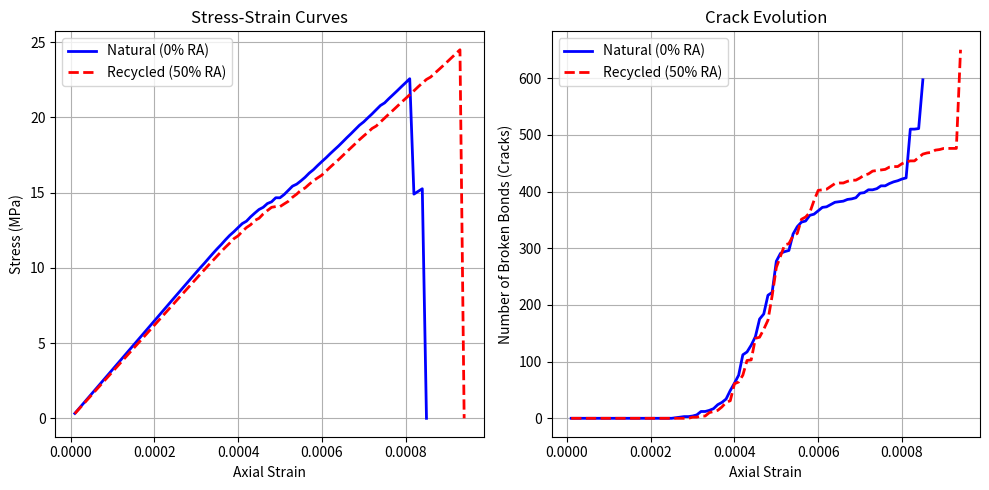
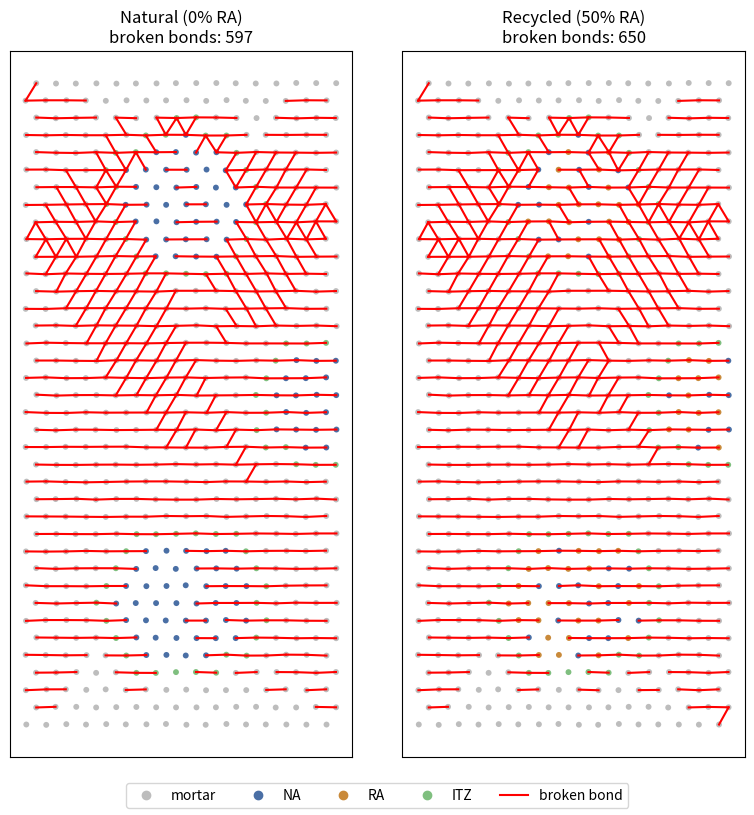

Generate these figures, in order, with matplotlib:
# -*- coding: utf-8 -*-
"""
Simplified 2D mesoscale model of Natural vs. Recycled Aggregate Concrete under
uniaxial compression -- pure Python version (no YADE needed).

Same idea as the YADE/CPM script: particles on a 2D lattice, three phases
(mortar / aggregate / ITZ), cohesive bonds between neighbours whose stiffness
and strength come from the phase factors, displacement-controlled compression,
and counting of broken bonds. Instead of explicit DEM dynamics it uses a
quasi-static bonded-particle (lattice) solver: at each load step the
equilibrium is solved with a sparse linear system, and overstressed bonds
(tension, shear with friction, or crushing) are broken one at a time, the most
critical first, until the network is stable again.

Requirements:  pip install numpy scipy matplotlib
Run:           python rac_lattice.py
"""

import math
import numpy as np
import scipy.sparse as sp
import scipy.sparse.linalg as spla
from scipy.spatial import cKDTree
import matplotlib
matplotlib.use('Agg')
import matplotlib.pyplot as plt

# ============================================================
# 1. PARAMETERS
# ============================================================
young_mortar   = 25e9           # Pa
sigmaT_mortar  = 3.5e6          # Pa, tensile strength
frictionAngle  = math.atan(0.8)
shear_ratio    = 0.25           # shear/normal bond stiffness ratio
shear_strength = 2.0            # bond cohesion in shear, relative to tensile strength
compressive_ratio = 10.0        # bond compressive strength / tensile strength (concrete ~ 10)
strength_scatter = 0.2          # +/- 20% random bond strength (material heterogeneity)

factor_NA  = 2.0                # Natural Aggregate (stiff)
factor_RA  = 1.2                # Recycled Aggregate (softer, represents old mortar)
factor_ITZ = 0.6                # ITZ (weak interface)

width  = 0.10                   # m
height = 0.20                   # m
rMean  = 0.003                  # m
rFuzz  = 0.10                   # +/- radius variation
jitter = 0.05                   # position perturbation, fraction of rMean
thickness = 2 * rMean           # out-of-plane thickness for stress conversion
intRadius = 1.3                 # neighbour detection range for bonds

strainStep  = 1e-5              # axial strain increment per load step
finalStrain = 0.015             # hard stop
residualStop = 0.10             # also stop once stress falls below 10% of peak

MORTAR, NA, RA, ITZ = 0, 1, 2, 3
PHASE_NAMES = ['mortar', 'NA', 'RA', 'ITZ']


# ============================================================
# 2. GEOMETRY
# ============================================================
def make_specimen(recycled_fraction, seed=42):
    rng = np.random.default_rng(seed)
    dx, dy = 2 * rMean, math.sqrt(3) * rMean
    nx, ny = int(width / dx), int(height / dy)

    pos, rad, row_of = [], [], []
    for j in range(ny):
        y = -height / 2 + rMean + j * dy
        offset = rMean if j % 2 else 0.0
        for k in range(nx):
            x = -width / 2 + rMean + offset + k * dx
            if x > width / 2 - rMean + 1e-12:
                continue
            pos.append((x + jitter * rMean * (2 * rng.random() - 1),
                        y + jitter * rMean * (2 * rng.random() - 1)))
            rad.append(rMean * (1 + rFuzz * (2 * rng.random() - 1)))
            row_of.append(j)
    pos, rad, row_of = np.array(pos), np.array(rad), np.array(row_of)
    n = len(pos)

    # Aggregate zones (same geometry as the YADE script)
    x, y = pos[:, 0], pos[:, 1]
    in_agg = ((x**2 + (y - 0.06)**2) < 0.02**2) | \
             ((x**2 + (y + 0.06)**2) < 0.02**2) | \
             (((x - 0.04)**2 + y**2) < 0.015**2)
    phase = np.full(n, MORTAR)
    rand = rng.random(n)
    phase[in_agg] = np.where(rand[in_agg] < recycled_fraction, RA, NA)

    # Bonds between neighbours
    tree = cKDTree(pos)
    pairs = np.array(sorted(tree.query_pairs(r=intRadius * 2 * rad.max())))
    d = np.linalg.norm(pos[pairs[:, 1]] - pos[pairs[:, 0]], axis=1)
    keep = d < intRadius * (rad[pairs[:, 0]] + rad[pairs[:, 1]])
    pairs = pairs[keep]

    # ITZ: mortar particles bonded to an aggregate particle
    agg = np.isin(phase, [NA, RA])
    itz = np.zeros(n, bool)
    a, b = pairs[:, 0], pairs[:, 1]
    itz[a[agg[b] & (phase[a] == MORTAR)]] = True
    itz[b[agg[a] & (phase[b] == MORTAR)]] = True
    phase[itz] = ITZ

    bottom = np.where(row_of == 0)[0]
    top = np.where(row_of == ny - 1)[0]
    return pos, rad, phase, pairs, bottom, top, rng


def bond_properties(pos, rad, phase, pairs, rng):
    factor = np.array([1.0, factor_NA, factor_RA, factor_ITZ])
    E_p, sT_p = young_mortar * factor[phase], sigmaT_mortar * factor[phase]
    i, j = pairs[:, 0], pairs[:, 1]

    vec = pos[j] - pos[i]
    L = np.linalg.norm(vec, axis=1)
    nvec = vec / L[:, None]
    tvec = np.column_stack([-nvec[:, 1], nvec[:, 0]])

    E_b = 2 * E_p[i] * E_p[j] / (E_p[i] + E_p[j])       # series (harmonic) stiffness
    sT_b = np.minimum(sT_p[i], sT_p[j])                  # weakest phase governs
    sT_b *= 1 + strength_scatter * (2 * rng.random(len(pairs)) - 1)

    A = thickness * (rad[i] + rad[j])                    # bond cross-section
    kn = E_b * A / L
    ks = shear_ratio * kn
    Fn_max = sT_b * A
    Fs_max = shear_strength * Fn_max
    Fc_max = compressive_ratio * Fn_max
    return nvec, tvec, kn, ks, Fn_max, Fs_max, Fc_max


# ============================================================
# 3. SOLVER
# ============================================================
def assemble(n, pairs, nvec, tvec, kn, ks, alive):
    i, j = pairs[alive, 0], pairs[alive, 1]
    nv, tv, kn_, ks_ = nvec[alive], tvec[alive], kn[alive], ks[alive]
    # 2x2 bond stiffness: kn n n^T + ks t t^T
    k = (kn_[:, None, None] * nv[:, :, None] * nv[:, None, :] +
         ks_[:, None, None] * tv[:, :, None] * tv[:, None, :])
    dofs = np.column_stack([2 * i, 2 * i + 1, 2 * j, 2 * j + 1])
    sign = np.array([1, 1, -1, -1])
    ke = np.tile(k, (1, 2, 2)) * (sign[:, None] * sign[None, :])[None]
    rows = np.repeat(dofs, 4, axis=1).ravel()
    cols = np.tile(dofs, (1, 4)).ravel()
    K = sp.coo_matrix((ke.ravel(), (rows, cols)), shape=(2 * n, 2 * n)).tocsr()
    # tiny regularisation so isolated fragments don't make K singular
    K = K + sp.identity(2 * n, format='csr') * (1e-9 * kn.mean())
    return K


def run_simulation(recycled_fraction, label):
    print(f"\n--- Running simulation: {label} (recycled fraction: {recycled_fraction}) ---")
    pos, rad, phase, pairs, bottom, top, rng = make_specimen(recycled_fraction)
    nvec, tvec, kn, ks, Fn_max, Fs_max, Fc_max = bond_properties(pos, rad, phase, pairs, rng)
    n, nb = len(pos), len(pairs)
    counts = ', '.join(f"{PHASE_NAMES[p]}: {np.sum(phase == p)}" for p in range(4))
    print(f"  particles: {n} ({counts}), bonds: {nb}")

    # Boundary conditions: bottom row fixed, top row moves down, both clamped in x
    fixed = np.concatenate([2 * bottom, 2 * bottom + 1, 2 * top, 2 * top + 1])
    free = np.setdiff1d(np.arange(2 * n), fixed)
    top_y = 2 * top + 1
    gauge = pos[top, 1].mean() - pos[bottom, 1].mean()
    tanphi = math.tan(frictionAngle)

    alive = np.ones(nb, bool)
    strain_vals, stress_vals, broken_vals = [], [], []
    peak, step = 0.0, 0

    while True:
        step += 1
        strain = step * strainStep
        u = np.zeros(2 * n)
        u[top_y] = -strain * gauge

        while True:   # break bonds one by one until equilibrium is stable
            K = assemble(n, pairs, nvec, tvec, kn, ks, alive)
            rhs = -K[free][:, fixed] @ u[fixed]
            u[free] = spla.spsolve(K[free][:, free].tocsc(), rhs)

            du = u.reshape(-1, 2)[pairs[:, 1]] - u.reshape(-1, 2)[pairs[:, 0]]
            Fn = kn * np.einsum('ij,ij->i', du, nvec)      # tension > 0
            Fs = ks * np.einsum('ij,ij->i', du, tvec)
            r_t = Fn / Fn_max
            r_s = np.abs(Fs) / (Fs_max + tanphi * np.maximum(-Fn, 0))
            r_c = -Fn / Fc_max                             # crushing
            r = np.where(alive, np.maximum(np.maximum(r_t, r_s), r_c), 0.0)
            worst = np.argmax(r)
            if r[worst] <= 1.0:
                break
            alive[worst] = False

        f = K @ u
        stress = -f[top_y].sum() / (width * thickness)
        strain_vals.append(strain)
        stress_vals.append(stress)
        broken_vals.append(int(nb - alive.sum()))
        peak = max(peak, stress)

        if step % 20 == 0:
            print(f"  strain {strain:.5f}  stress {stress/1e6:7.2f} MPa  broken {broken_vals[-1]}")
        if strain >= finalStrain or stress < residualStop * peak:
            break

    np.savetxt(f'{label}_stress_strain.txt',
               np.column_stack([strain_vals, stress_vals]), header='strain stress_Pa')
    np.savetxt(f'{label}_broken_bonds.txt',
               np.column_stack([strain_vals, broken_vals]), header='strain broken_bonds')
    print(f"  peak stress: {peak/1e6:.2f} MPa at strain {strain_vals[int(np.argmax(stress_vals))]:.5f}, "
          f"broken bonds at end: {broken_vals[-1]}")

    geometry = dict(pos=pos, phase=phase, pairs=pairs, alive=alive)
    return strain_vals, stress_vals, broken_vals, geometry


# ============================================================
# 4. RUN BOTH CASES
# ============================================================
strain_nat, stress_nat, broken_nat, geo_nat = run_simulation(0.0, 'natural')
strain_rec, stress_rec, broken_rec, geo_rec = run_simulation(0.5, 'recycled')

# ============================================================
# 5. PLOTS
# ============================================================
plt.figure(figsize=(10, 5))

plt.subplot(1, 2, 1)
plt.plot(strain_nat, np.array(stress_nat) / 1e6, 'b-', linewidth=2, label='Natural (0% RA)')
plt.plot(strain_rec, np.array(stress_rec) / 1e6, 'r--', linewidth=2, label='Recycled (50% RA)')
plt.xlabel('Axial Strain')
plt.ylabel('Stress (MPa)')
plt.title('Stress-Strain Curves')
plt.legend()
plt.grid(True)

plt.subplot(1, 2, 2)
plt.plot(strain_nat, broken_nat, 'b-', linewidth=2, label='Natural (0% RA)')
plt.plot(strain_rec, broken_rec, 'r--', linewidth=2, label='Recycled (50% RA)')
plt.xlabel('Axial Strain')
plt.ylabel('Number of Broken Bonds (Cracks)')
plt.title('Crack Evolution')
plt.legend()
plt.grid(True)

plt.tight_layout()
plt.savefig('rac_comparison.png', dpi=150)
plt.close()

# Crack patterns: specimen phases with broken bonds drawn in red
colors = np.array(['#bdbdbd', '#4a6fa5', '#c98a3a', '#7fbf7f'])
fig, axes = plt.subplots(1, 2, figsize=(8, 8))
for ax, geo, title in [(axes[0], geo_nat, 'Natural (0% RA)'), (axes[1], geo_rec, 'Recycled (50% RA)')]:
    p = geo['pos']
    ax.scatter(p[:, 0], p[:, 1], s=18, c=colors[geo['phase']], linewidths=0)
    for a, b in geo['pairs'][~geo['alive']]:
        ax.plot([p[a, 0], p[b, 0]], [p[a, 1], p[b, 1]], 'r-', linewidth=1.5)
    ax.set_aspect('equal')
    ax.set_title(f'{title}\nbroken bonds: {np.sum(~geo["alive"])}')
    ax.set_xticks([]); ax.set_yticks([])
handles = [plt.Line2D([], [], marker='o', ls='', color=c, label=nm) for c, nm in zip(colors, PHASE_NAMES)]
handles.append(plt.Line2D([], [], color='r', label='broken bond'))
fig.legend(handles=handles, loc='lower center', ncol=5)
plt.tight_layout(rect=(0, 0.05, 1, 1))
plt.savefig('rac_crack_patterns.png', dpi=150)
plt.close()

print("\nSimulation complete. Files created:")
print("  natural_stress_strain.txt, recycled_stress_strain.txt")
print("  natural_broken_bonds.txt, recycled_broken_bonds.txt")
print("  rac_comparison.png, rac_crack_patterns.png")
